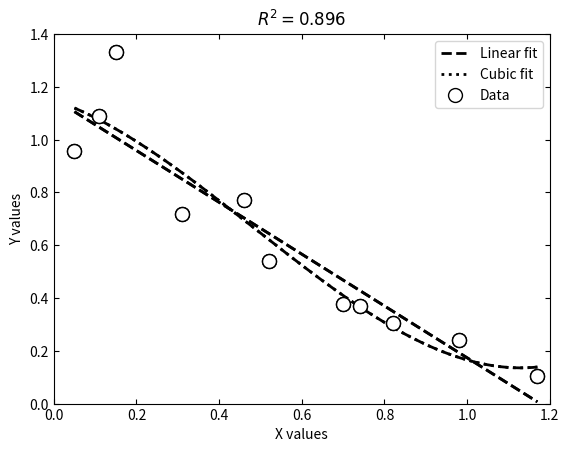

Write the Python code that produced this figure.
# During the completion of this code, assistance was received from ChatGPT

# region Imports
import numpy as np
from scipy.optimize import curve_fit
import matplotlib.pyplot as plt
from math import floor, ceil
# endregion

# region Functions

def RSquared(x,y,coeff):
    """
    To calculate the R**2 value for a set of x,y data and a LeastSquares fit with polynomial having coefficients a
    :param x:
    :param y:
    :param a:
    :return:
    """
    AvgY=np.mean(y) #calculates the average value of y
    SSTot=0
    SSRes=0
    ymodel=Poly(x,*coeff)
    for i in range(len(y)):
        SSTot+=(y[i]-AvgY)**2
        SSRes+=(y[i]-ymodel[i])**2
    RSq= 1 - SSRes / SSTot

    return RSq

def Poly(xdata, *a):
    """
    Calculate the value for a polynomial given xdata and the coefficients of the polynomial.
    :param xdata: An array of x values for computing corresponding y values.
    :param a: Coefficients of the polynomial.
    :return: The array of y values corresponding to xdata.
    """
    y = np.zeros_like(xdata)
    power = len(a) - 1
    for i in range(power + 1):
        for j in range(len(xdata)):
            x = xdata[j]
            c = a[i]
            y[j] += c * x ** i
    return y

def PlotLeastSquares(x, y, coeff, showpoints=True, npoints=500):
    """
    Make a single formatted plot for a polynomial fit to the x,y data.
    :param x: The x data as a numpy array.
    :param y: The y data as a numpy array.
    :param coeff: The coefficients for the polynomial fit.
    :param showpoints: Boolean indicating if we should show points or not.
    :param npoints: Number of points in the curve fit to plot.
    :return: List of xvals and yvals for the plot.
    """
    Xmin, Xmax = min(x), max(x)
    Ymin, Ymax = min(y), max(y)
    xvals = np.linspace(Xmin, Xmax, npoints)
    yvals = Poly(xvals, *coeff)
    RSq = RSquared(x, y, coeff)
    plt.plot(xvals, yvals, linestyle='dashed', color='black', linewidth='2')
    plt.title(r'$R^2={:0.3f}$'.format(RSq))
    plt.xlim(floor(Xmin * 10) / 10, ceil(Xmax * 10) / 10)
    plt.ylim(floor(Ymin), ceil(Ymax * 10) / 10)
    if showpoints:
        plt.plot(x, y, linestyle='none', marker='o', markerfacecolor='white', markeredgecolor='black', markersize=10)
    plt.xlabel('X values')
    plt.ylabel('Y values')
    plt.gca().tick_params(axis='both', top=True, right=True, direction='in', grid_linewidth=1, grid_linestyle='dashed', grid_alpha=0.5)
    plt.show()
    return xvals, yvals


def LeastSquaresFit(x, y, power=1):
    """
    Fit x, y data with a polynomial of specified degree and return the coefficients.
    :param x: The x-values of data points.
    :param y: The y-values of data points.
    :param power: The degree of the polynomial.
    :return: The coefficients for the polynomial fit.
    """
    a = np.ones(power + 1)
    coeff, _ = curve_fit(Poly, x, y, p0=a)
    return coeff

def main():
    """
    Test and plot curve_fit functionalities.
    """
    x = np.array([0.05, 0.11, 0.15, 0.31, 0.46, 0.52, 0.70, 0.74, 0.82, 0.98, 1.17])
    y = np.array([0.956, 1.09, 1.332, 0.717, 0.771, 0.539, 0.378, 0.370, 0.306, 0.242, 0.104])
    coeff1 = LeastSquaresFit(x, y, power=1)
    linx, liny = PlotLeastSquares(x, y, coeff1, showpoints=True)
    coeff2 = LeastSquaresFit(x, y, power=3)
    cubx, cuby = PlotLeastSquares(x, y, coeff2, showpoints=True)
    plt.plot(linx, liny, linewidth=2, linestyle='dashed', color='black', label='Linear fit')
    plt.plot(cubx, cuby, linewidth=2, linestyle='dotted', color='black', label='Cubic fit')
    plt.plot(x, y, linestyle='none', marker='o', markersize=10, markerfacecolor='white', markeredgecolor='black', label='Data')
    plt.xlabel('X values')
    plt.ylabel('Y values')
    plt.legend()
    plt.tick_params(axis='both', top=True, right=True, direction='in', grid_linewidth=1, grid_linestyle='dashed', grid_alpha=0.5)
    plt.show()

# endregion

# region Function Calls
if __name__ == "__main__":
    main()
# endregion
